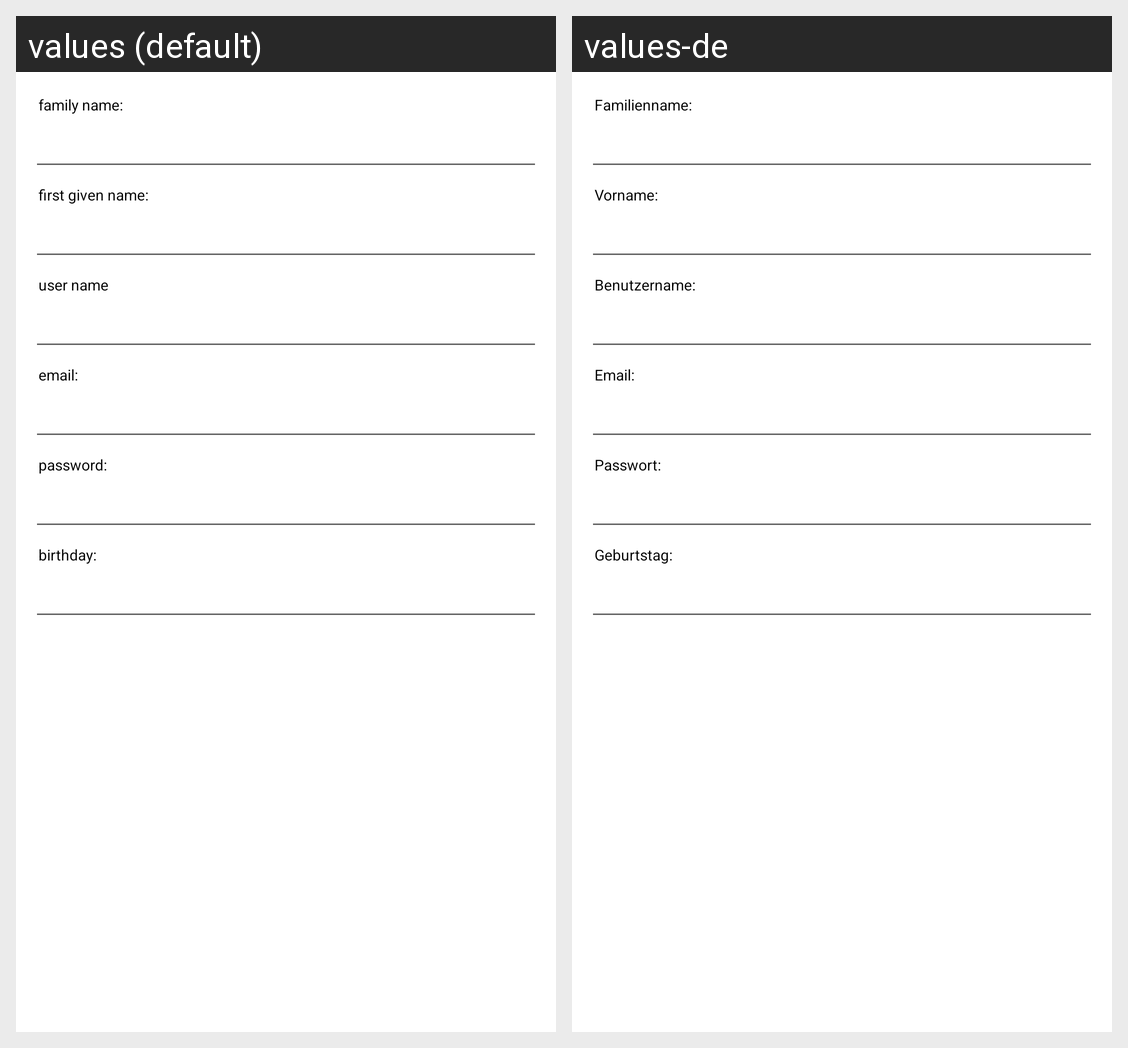

Translations of the strings shown on this Android screen, per locale in the grid:
Android screen res/layout/dialog_profile.xml rendered under 2 locales, left to right: values (default), values-de. Device: Nexus 5 (rendered at 1080×1920; each locale shown at half size, 540×960, under a caption strip naming it); theme Theme.MaterialComponents.DayNight.NoActionBar.
Strings drawn on this screen, with the default value and each locale's value (text and hints the layout hard-codes, and strings that could not be matched under every locale, appear in the picture but are not listed):

profile_name
  values: family name:
  values-de: Familienname:

profile_firstname
  values: first given name:
  values-de: Vorname:

profile_username
  values: user name
  values-de: Benutzername:

profile_email
  values: email:
  values-de: Email:

profile_password
  values: password:
  values-de: Passwort:

profile_birthday
  values: birthday:
  values-de: Geburtstag:
